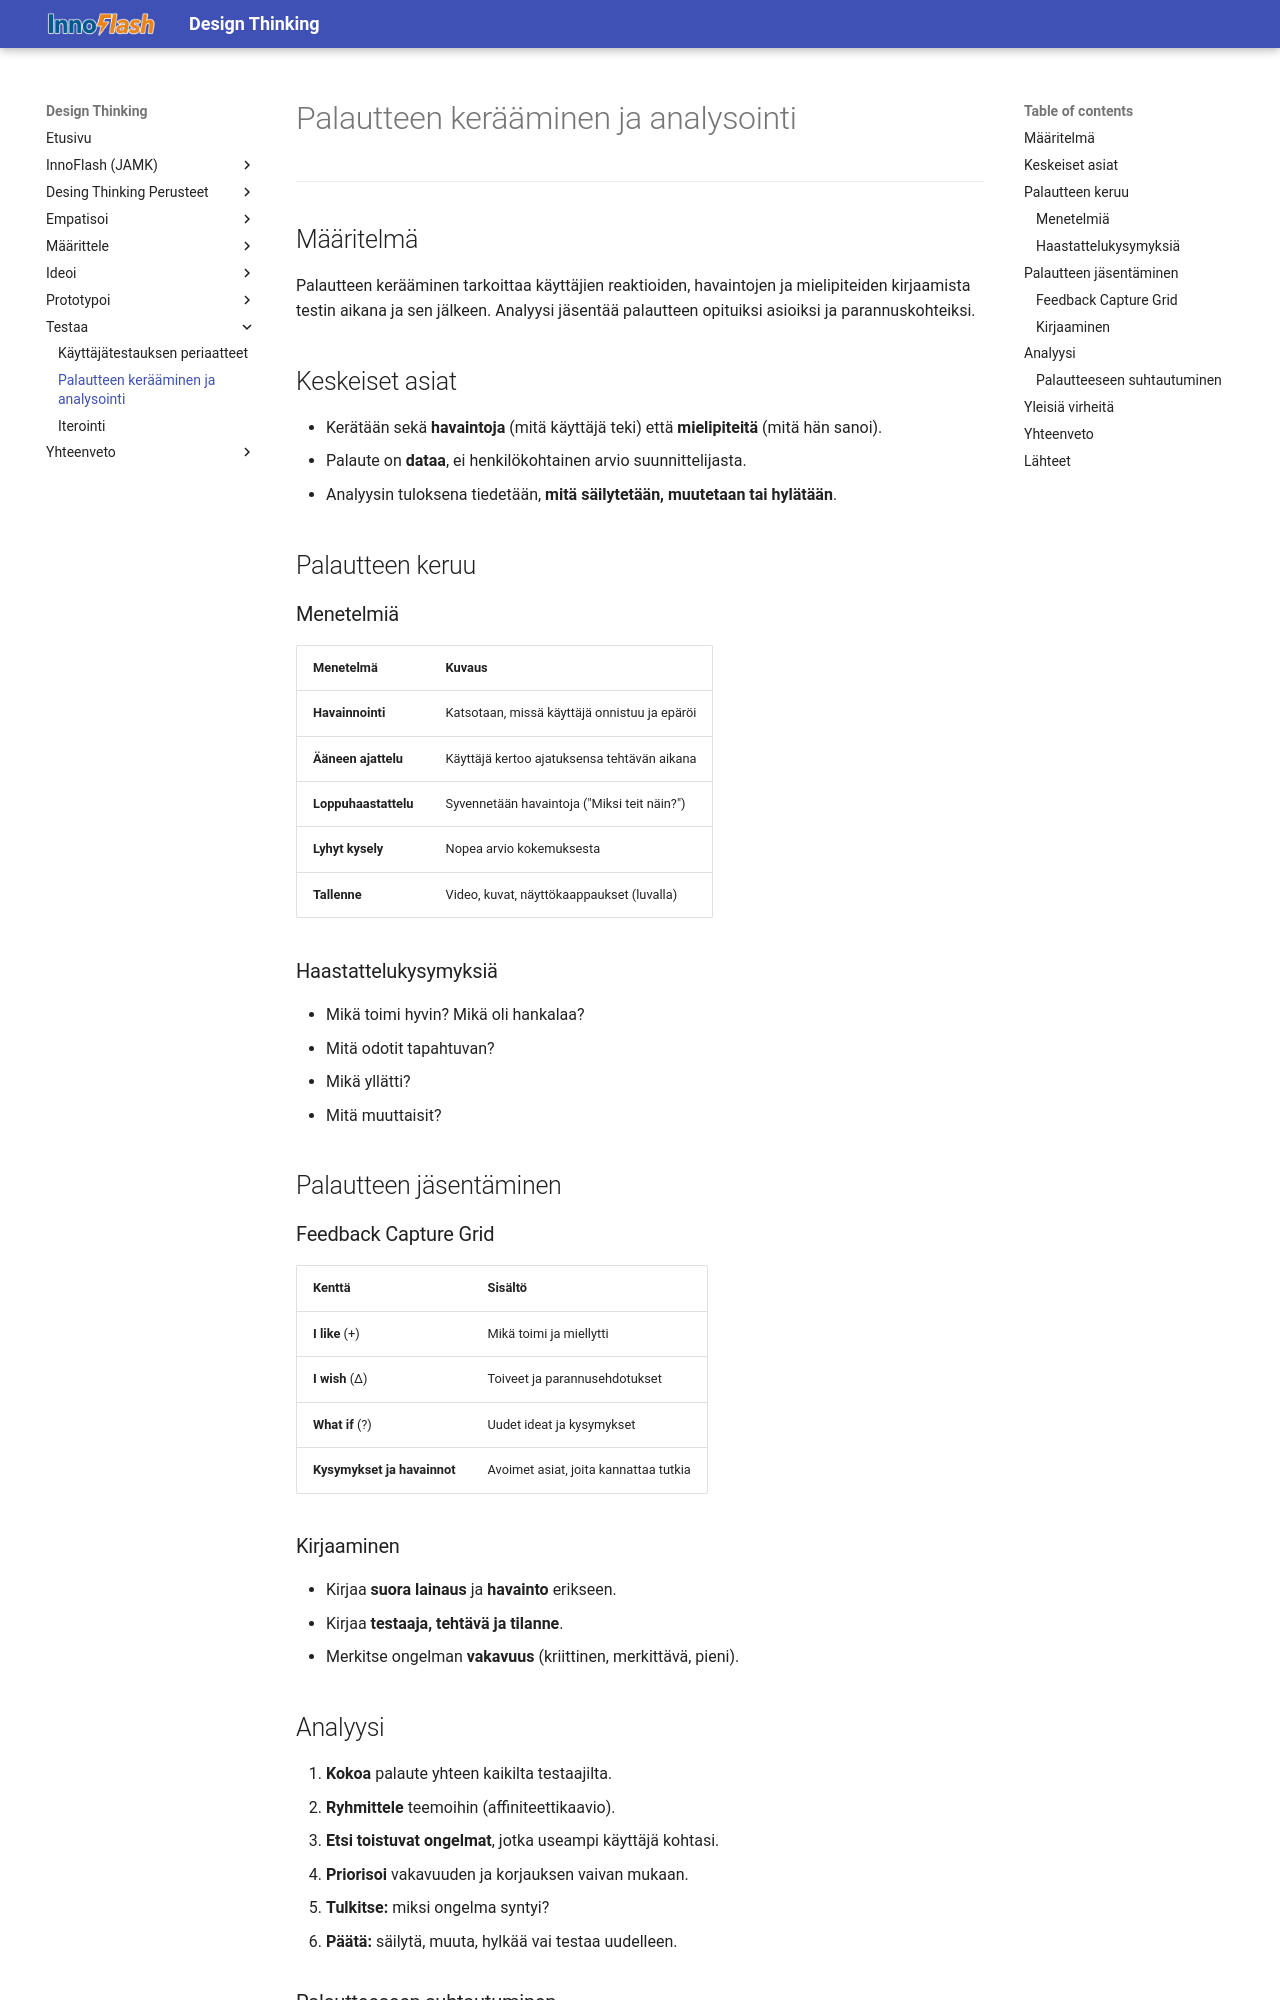

repository: MipoRepo/design-thinking · page: 05_Testaa/Palautteen_keraaminen_ja_analysointi/index.html · generator: mkdocs

# Palautteen kerääminen ja analysointi

---

## Määritelmä

Palautteen kerääminen tarkoittaa käyttäjien reaktioiden, havaintojen ja mielipiteiden kirjaamista testin aikana ja sen jälkeen. Analyysi jäsentää palautteen opituiksi asioiksi ja parannuskohteiksi.

## Keskeiset asiat

- Kerätään sekä **havaintoja** (mitä käyttäjä teki) että **mielipiteitä** (mitä hän sanoi).
- Palaute on **dataa**, ei henkilökohtainen arvio suunnittelijasta.
- Analyysin tuloksena tiedetään, **mitä säilytetään, muutetaan tai hylätään**.

## Palautteen keruu

### Menetelmiä

| Menetelmä | Kuvaus |
|---|---|
| **Havainnointi** | Katsotaan, missä käyttäjä onnistuu ja epäröi |
| **Ääneen ajattelu** | Käyttäjä kertoo ajatuksensa tehtävän aikana |
| **Loppuhaastattelu** | Syvennetään havaintoja ("Miksi teit näin?") |
| **Lyhyt kysely** | Nopea arvio kokemuksesta |
| **Tallenne** | Video, kuvat, näyttökaappaukset (luvalla) |

### Haastattelukysymyksiä

- Mikä toimi hyvin? Mikä oli hankalaa?
- Mitä odotit tapahtuvan?
- Mikä yllätti?
- Mitä muuttaisit?

## Palautteen jäsentäminen

### Feedback Capture Grid

| Kenttä | Sisältö |
|---|---|
| **I like** (+) | Mikä toimi ja miellytti |
| **I wish** (Δ) | Toiveet ja parannusehdotukset |
| **What if** (?) | Uudet ideat ja kysymykset |
| **Kysymykset ja havainnot** | Avoimet asiat, joita kannattaa tutkia |

### Kirjaaminen

- Kirjaa **suora lainaus** ja **havainto** erikseen.
- Kirjaa **testaaja, tehtävä ja tilanne**.
- Merkitse ongelman **vakavuus** (kriittinen, merkittävä, pieni).

## Analyysi

1. **Kokoa** palaute yhteen kaikilta testaajilta.
2. **Ryhmittele** teemoihin (affiniteettikaavio).
3. **Etsi toistuvat ongelmat**, jotka useampi käyttäjä kohtasi.
4. **Priorisoi** vakavuuden ja korjauksen vaivan mukaan.
5. **Tulkitse:** miksi ongelma syntyi?
6. **Päätä:** säilytä, muuta, hylkää vai testaa uudelleen.
